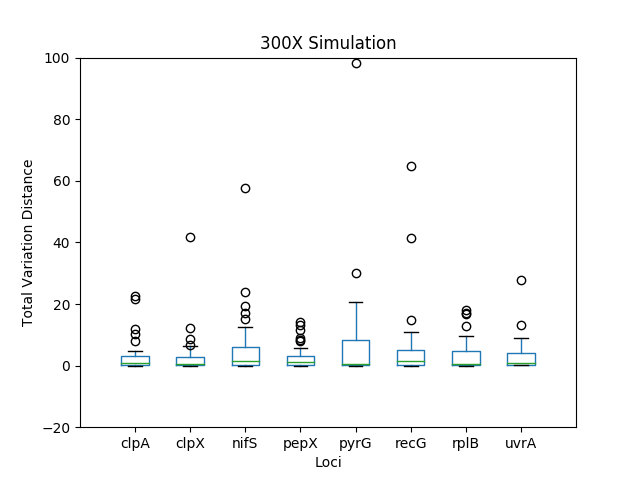

Values plotted in this chart, from the file beside it:
	0	1	2	3	4	5	6	7
0	0.06188	0.03256	0.06188	0.06188	0.06188	0.06432	12.83	0.06188
1	0.3401	5.389	57.58	0.6089	11.01	10.61	0.301	27.68
2	0.2143	2.313	12.42	1.254	2.215	3.265	0.2024	6.018
3	0.2047	0.2047	0.2091	5.045	0.2047	0.2124	5.047	0.2047
4	0.09771	0.09646	1.461	1.744	0.09771	0.09646	0.09646	3.729
5	0.05157	0.02194	0.05157	0.05157	0.05157	0.02194	0.02194	0.05157
6	0.3239	4.191	0.371	0.5419	2.348	9.815	0.4446	2.049
7	4.13	0.2567	0.3024	1.124	0.3024	0.2581	0.2567	0.3024
8	0.1031	0.123	0.1031	0.1031	0.1031	0.1578	9.718	0.1031
9	0.9976	41.63	2.778	0.2012	0.2074	41.49	8.112	0.8155
10	4.736	6.832	0.4764	3.113	0.4329	2.094	1.516	3.671
11	2.394	0.6398	2.72	3.017	0.7576	4.165	0.5282	0.5692
12	0.7945	0.5159	0.3183	9.075	0.3183	0.5572	1.248	8.824
13	12	0.03679	0.05349	0.5632	0.05349	64.75	17.91	3.931
14	22.75	0.04151	0.04025	0.04025	0.04025	0.04151	0.04372	0.04025
15	2.24	6.414	8.371	0.2172	2.307	10.69	5.924	3.039
16	1.943	0.4607	2.78	3.425	7.579	0.4912	0.4695	0.5124
17	0.1256	0.2742	5.642	0.2669	0.4508	2.682	17.1	0.1256
18	0.3426	0.3109	0.3426	0.5226	0.3426	0.9789	0.3109	0.3426
19	0.05028	3.296	7.273	0.1546	11.52	10.76	0.04168	0.1546
20	10.37	0.851	19.39	3.971	1.508	1.762	16.73	3.939
21	2.937	12.24	0.2958	1.265	0.2958	0.2758	1.595	13.32
22	1.808	8.493	9.124	1.009	2.229	5.125	0.2758	0.587
23	1.853	0.2432	23.91	0.2114	30.14	0.1024	1.983	0.2114
24	1.965	0.1202	0.1643	14.21	0.1643	9.256	4.853	4.244
25	0.1643	0.5821	6.636	11.66	20.52	4.886	0.1202	3.623
26	7.924	0.2966	0.8478	8.149	0.503	0.3076	1.16	4.186
27	0.8347	0.001287	0.02803	0.02803	0.02803	0.03047	2.29	0.9768
28	0.02803	1.434	5.681	0.272	10.37	5.818	0.001287	0.272
29	4.36	0.3323	3.001	1.305	0.3621	0.3323	0.2308	0.3621
30	4.085	0.2063	0.4525	1.227	9.316	1.188	0.3323	8.025
31	0.9905	4.075	17.16	13.07	98.14	14.95	4.635	0.5546
32	0.3617	0.1516	1.464	2.349	10.96	0.1516	0.2715	5.174
33	0.1516	0.0576	0.324	0.4236	0.05555	0.639	0.1516	0.05555
34	0.464	2.474	0.07027	3.104	11.67	2.309	0.0576	0.07027
35	21.73	1.22	5.329	1.121	8.17	3.158	0.3605	1.89
36	0.4624	4.142	4.746	5.796	10.42	2.455	1.468	6.37
37	4.634	0.2503	0.1799	0.233	0.3211	5.511	0.4843	0.7919
38	0.4343	0.5486	1.218	8.411	3.875	0.3024	4.356	3.951
39	0.539	0.05012	15.28	0.08826	0.109	0.05012	7.337	0.109
